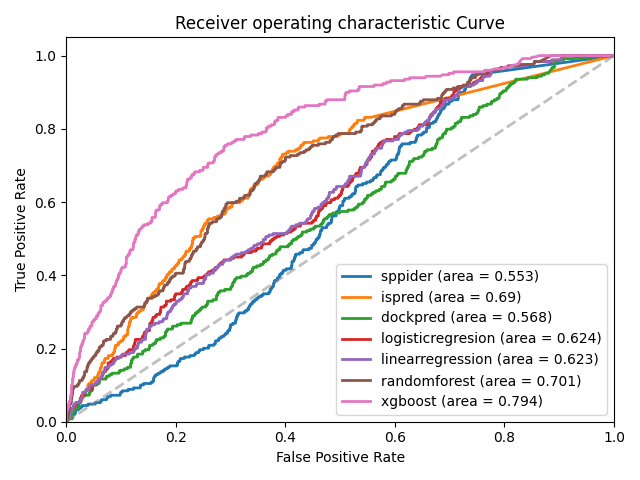

The file beside this chart, header and first rows:
, sppider_fpr, sppider_tpr, ispred_fpr, ispred_tpr, dockpred_fpr, dockpred_tpr, logisticregresion_fpr, logisticregresion_tpr, linearregression_fpr, linearregression_tpr, randomforest_fpr, randomforest_tpr, xgboost_fpr, xgboost_tpr
0, 0.0, 0.0, 0.0, 0.0, 0.0, 0.0, 0.0, 0.0, 0.0, 0.0, 0.0, 0.0, 0.0, 0.0
1, 0.004528, 0.008032, 0.0003234, 0.0, 0.004528, 0.008032, 0.0, 0.004016, 0.0, 0.004016, 0.0003234, 0.0, 0.0, 0.004016
2, 0.004851, 0.008032, 0.00194, 0.0, 0.011, 0.008032, 0.001617, 0.004016, 0.001617, 0.004016, 0.0003234, 0.004016, 0.0, 0.0241
3, 0.005498, 0.008032, 0.00194, 0.004016, 0.011, 0.01205, 0.001617, 0.008032, 0.001617, 0.008032, 0.001294, 0.004016, 0.0006468, 0.0241
4, 0.005821, 0.01205, 0.002587, 0.004016, 0.01132, 0.01205, 0.002911, 0.008032, 0.003558, 0.008032, 0.001294, 0.008032, 0.0006468, 0.02811
5, 0.005821, 0.01606, 0.003234, 0.004016, 0.01132, 0.02008, 0.002911, 0.01205, 0.003558, 0.01205, 0.00194, 0.008032, 0.001294, 0.02811
6, 0.006145, 0.01606, 0.003234, 0.008032, 0.01164, 0.02008, 0.003558, 0.01205, 0.005175, 0.01205, 0.00194, 0.01205, 0.001617, 0.03213
7, 0.006145, 0.02008, 0.003558, 0.008032, 0.01164, 0.0241, 0.003558, 0.01606, 0.005175, 0.01606, 0.002911, 0.01205, 0.002587, 0.03213
8, 0.006468, 0.02008, 0.004204, 0.008032, 0.01326, 0.0241, 0.005498, 0.01606, 0.006792, 0.01606, 0.002911, 0.02008, 0.002587, 0.03614
9, 0.007762, 0.02008, 0.004851, 0.008032, 0.01326, 0.02811, 0.005498, 0.0241, 0.006792, 0.02008, 0.003234, 0.02008, 0.003234, 0.03614
10, 0.008409, 0.02008, 0.005498, 0.008032, 0.01423, 0.02811, 0.007762, 0.0241, 0.007439, 0.02008, 0.003234, 0.0241, 0.003234, 0.04016
11, 0.009379, 0.02008, 0.005821, 0.008032, 0.01423, 0.03213, 0.007762, 0.03614, 0.007439, 0.02811, 0.003558, 0.0241, 0.004204, 0.04016
12, 0.01035, 0.02008, 0.005821, 0.01205, 0.01585, 0.03213, 0.01229, 0.03614, 0.01003, 0.02811, 0.003558, 0.02811, 0.004204, 0.04418
13, 0.01132, 0.02008, 0.006468, 0.01205, 0.01585, 0.03614, 0.01229, 0.04016, 0.01003, 0.03213, 0.005175, 0.02811, 0.004528, 0.04418
14, 0.01164, 0.02008, 0.006792, 0.01205, 0.02167, 0.03614, 0.01488, 0.04016, 0.01067, 0.03213, 0.005175, 0.03614, 0.004528, 0.04819
15, 0.01229, 0.02008, 0.007439, 0.01205, 0.02167, 0.04016, 0.01488, 0.04418, 0.01067, 0.03614, 0.005498, 0.03614, 0.005175, 0.04819
16, 0.01261, 0.02008, 0.008732, 0.01205, 0.02199, 0.04016, 0.01843, 0.04418, 0.01229, 0.03614, 0.005498, 0.04016, 0.005175, 0.05221
17, 0.01326, 0.02008, 0.009379, 0.01606, 0.02199, 0.04418, 0.01843, 0.04819, 0.01229, 0.04016, 0.005821, 0.04016, 0.005821, 0.05221
18, 0.01358, 0.02008, 0.009702, 0.01606, 0.02232, 0.04418, 0.01876, 0.04819, 0.01326, 0.04016, 0.005821, 0.04819, 0.005821, 0.05622
19, 0.01423, 0.02008, 0.01035, 0.01606, 0.02232, 0.04819, 0.01876, 0.05221, 0.01326, 0.04418, 0.008409, 0.04819, 0.007439, 0.05622
20, 0.01488, 0.02008, 0.01035, 0.02008, 0.02393, 0.04819, 0.02587, 0.05221, 0.01423, 0.04418, 0.008409, 0.05221, 0.007439, 0.06827
21, 0.01552, 0.02008, 0.01067, 0.02008, 0.02393, 0.05221, 0.02587, 0.05622, 0.01423, 0.04819, 0.009056, 0.05221, 0.008409, 0.06827
22, 0.01585, 0.02008, 0.01132, 0.0241, 0.02426, 0.05221, 0.02652, 0.05622, 0.01682, 0.04819, 0.009056, 0.05622, 0.008409, 0.07229
23, 0.01585, 0.0241, 0.01229, 0.0241, 0.02426, 0.05622, 0.02652, 0.06024, 0.01682, 0.05221, 0.009379, 0.05622, 0.008732, 0.07229
24, 0.01617, 0.0241, 0.01261, 0.0241, 0.02523, 0.05622, 0.02717, 0.06024, 0.02393, 0.05221, 0.009379, 0.06426, 0.009056, 0.07631
25, 0.01682, 0.0241, 0.01261, 0.02811, 0.02523, 0.06426, 0.02717, 0.06827, 0.02393, 0.05622, 0.01003, 0.06426, 0.009379, 0.07631
26, 0.01682, 0.03213, 0.01326, 0.03213, 0.02911, 0.06426, 0.02814, 0.06827, 0.0262, 0.05622, 0.01003, 0.06827, 0.009379, 0.09237
27, 0.01746, 0.03213, 0.01391, 0.03213, 0.02911, 0.06827, 0.02814, 0.07229, 0.0262, 0.06024, 0.01035, 0.06827, 0.009702, 0.09639
28, 0.01811, 0.03213, 0.01488, 0.03213, 0.03072, 0.06827, 0.03299, 0.07229, 0.02717, 0.06024, 0.01035, 0.07229, 0.01003, 0.09639
29, 0.01908, 0.03213, 0.01488, 0.04016, 0.03072, 0.07229, 0.03299, 0.07631, 0.02717, 0.06426, 0.01067, 0.07229, 0.01003, 0.1004
30, 0.02102, 0.03213, 0.0152, 0.04418, 0.04172, 0.07229, 0.03396, 0.07631, 0.02943, 0.06426, 0.01067, 0.07631, 0.01035, 0.1004
31, 0.02167, 0.03213, 0.01649, 0.04418, 0.04172, 0.07631, 0.03396, 0.08032, 0.02943, 0.07229, 0.01132, 0.07631, 0.011, 0.1004
32, 0.02199, 0.03213, 0.01714, 0.04418, 0.04237, 0.07631, 0.03558, 0.08032, 0.02975, 0.07229, 0.01132, 0.08032, 0.01132, 0.1044
33, 0.02264, 0.03614, 0.01746, 0.04819, 0.04237, 0.08032, 0.03558, 0.08434, 0.02975, 0.08032, 0.01164, 0.08032, 0.01132, 0.1165
34, 0.02426, 0.03614, 0.01908, 0.04819, 0.04366, 0.08032, 0.03687, 0.08434, 0.03525, 0.08032, 0.01164, 0.08835, 0.01197, 0.1165
35, 0.0249, 0.03614, 0.01973, 0.04819, 0.04366, 0.08434, 0.03687, 0.08835, 0.03525, 0.08434, 0.01294, 0.08835, 0.01261, 0.1205
36, 0.02555, 0.03614, 0.01973, 0.05221, 0.04722, 0.08434, 0.04625, 0.08835, 0.03752, 0.08434, 0.01294, 0.09237, 0.01261, 0.1245
37, 0.02555, 0.04016, 0.02102, 0.05221, 0.04722, 0.08835, 0.04625, 0.09639, 0.03752, 0.08835, 0.01326, 0.09237, 0.01294, 0.1245
38, 0.02684, 0.04016, 0.02135, 0.05221, 0.04787, 0.08835, 0.0469, 0.09639, 0.04237, 0.08835, 0.01326, 0.09639, 0.01294, 0.1325
39, 0.02781, 0.04016, 0.02232, 0.05221, 0.04787, 0.09237, 0.0469, 0.1004, 0.04237, 0.09639, 0.01973, 0.09639, 0.01391, 0.1325
40, 0.02814, 0.04016, 0.02426, 0.05221, 0.04819, 0.09237, 0.05369, 0.1004, 0.04366, 0.09639, 0.01973, 0.1004, 0.01391, 0.1406
41, 0.02878, 0.04016, 0.0249, 0.05221, 0.04819, 0.09639, 0.05369, 0.1044, 0.04366, 0.1004, 0.02232, 0.1004, 0.01423, 0.1406
42, 0.02878, 0.04418, 0.02555, 0.05221, 0.04884, 0.09639, 0.0553, 0.1044, 0.05239, 0.1004, 0.02232, 0.1044, 0.01488, 0.1446
43, 0.03008, 0.04418, 0.02555, 0.05622, 0.04884, 0.1004, 0.0553, 0.1084, 0.05239, 0.1044, 0.02361, 0.1044, 0.01552, 0.1446
44, 0.03105, 0.04418, 0.02684, 0.05622, 0.05627, 0.1004, 0.05724, 0.1084, 0.05466, 0.1044, 0.02361, 0.1084, 0.01552, 0.1486
45, 0.03169, 0.04418, 0.02749, 0.05622, 0.05627, 0.1044, 0.05724, 0.1124, 0.05466, 0.1084, 0.02393, 0.1084, 0.01682, 0.1486
46, 0.03266, 0.04418, 0.02749, 0.06024, 0.05983, 0.1044, 0.06016, 0.1124, 0.05724, 0.1084, 0.02393, 0.1124, 0.01682, 0.1526
47, 0.03331, 0.04418, 0.02814, 0.06024, 0.05983, 0.1084, 0.06016, 0.1165, 0.05724, 0.1124, 0.02878, 0.1124, 0.01779, 0.1526
48, 0.03364, 0.04418, 0.02846, 0.06426, 0.06048, 0.1084, 0.06371, 0.1165, 0.05951, 0.1124, 0.02878, 0.1165, 0.01779, 0.1566
49, 0.03461, 0.04418, 0.02943, 0.06426, 0.06048, 0.1165, 0.06371, 0.1245, 0.05951, 0.1165, 0.03008, 0.1165, 0.01908, 0.1566
50, 0.03525, 0.04418, 0.0304, 0.06426, 0.07245, 0.1165, 0.06598, 0.1245, 0.06339, 0.1165, 0.03008, 0.1205, 0.01908, 0.1606
51, 0.03655, 0.04418, 0.0304, 0.06827, 0.07245, 0.1205, 0.06598, 0.1285, 0.06339, 0.1245, 0.03202, 0.1205, 0.02005, 0.1606
52, 0.03752, 0.04418, 0.03072, 0.06827, 0.07342, 0.1205, 0.06695, 0.1285, 0.06533, 0.1245, 0.03202, 0.1245, 0.02005, 0.1647
53, 0.03849, 0.04418, 0.03169, 0.06827, 0.07342, 0.1245, 0.06695, 0.1325, 0.06533, 0.1285, 0.03266, 0.1245, 0.02038, 0.1647
54, 0.03881, 0.04418, 0.03202, 0.06827, 0.07891, 0.1245, 0.06792, 0.1325, 0.06565, 0.1285, 0.03266, 0.1285, 0.02038, 0.1687
55, 0.03946, 0.04418, 0.03266, 0.06827, 0.07891, 0.1285, 0.06792, 0.1365, 0.06565, 0.1325, 0.03331, 0.1285, 0.02264, 0.1687
56, 0.03978, 0.04819, 0.03299, 0.07229, 0.08312, 0.1285, 0.07147, 0.1365, 0.06695, 0.1325, 0.03331, 0.1365, 0.02264, 0.1727
57, 0.04075, 0.04819, 0.03364, 0.07229, 0.08312, 0.1325, 0.07147, 0.1406, 0.06695, 0.1365, 0.03719, 0.1365, 0.02361, 0.1727
58, 0.0414, 0.04819, 0.03364, 0.07631, 0.09638, 0.1325, 0.07277, 0.1406, 0.07018, 0.1365, 0.03719, 0.1406, 0.02426, 0.1767
59, 0.04172, 0.04819, 0.03396, 0.07631, 0.09638, 0.1365, 0.07277, 0.1446, 0.07018, 0.1446, 0.03784, 0.1406, 0.02426, 0.1847
... 812 more rows
